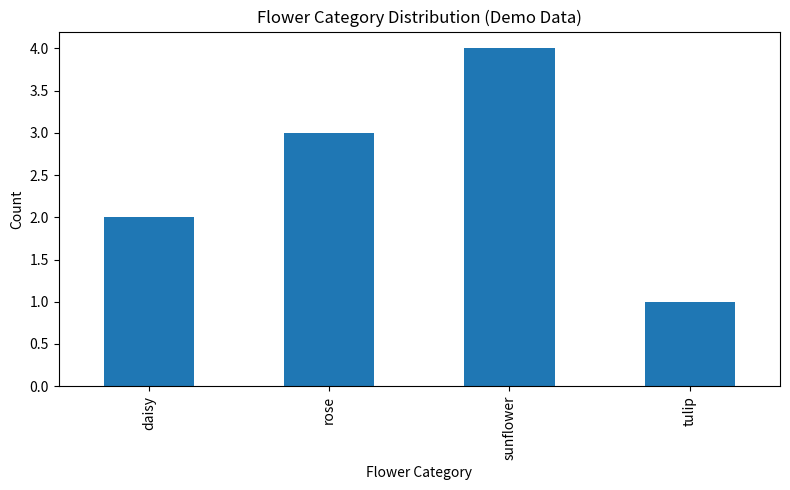

Recreate this plot in Python.

from pathlib import Path

import matplotlib.pyplot as plt
import pandas as pd


def main():
    # 这是演示数据，不是真实花卉数据集
    data = {
        "flower": [
            "rose", "rose", "rose",
            "daisy", "daisy",
            "sunflower", "sunflower", "sunflower", "sunflower",
            "tulip",
        ]
    }

    # 将字典转换为表格
    df = pd.DataFrame(data)

    # 统计每个类别的数量
    counts = df["flower"].value_counts().sort_index()

    # 输出统计结果
    print("Flower category statistics (demo data):")
    print(counts)

    # 创建输出目录
    output_dir = Path("outputs")
    output_dir.mkdir(exist_ok=True)

    # 绘制柱状图
    plt.figure(figsize=(8, 5))
    counts.plot(kind="bar")
    plt.title("Flower Category Distribution (Demo Data)")
    plt.xlabel("Flower Category")
    plt.ylabel("Count")
    plt.tight_layout()

    # 保存图片
    output_path = output_dir / "flower_distribution.png"
    plt.savefig(output_path)
    plt.close()

    print(f"\nChart saved to: {output_path}")


if __name__ == "__main__":
    main()
